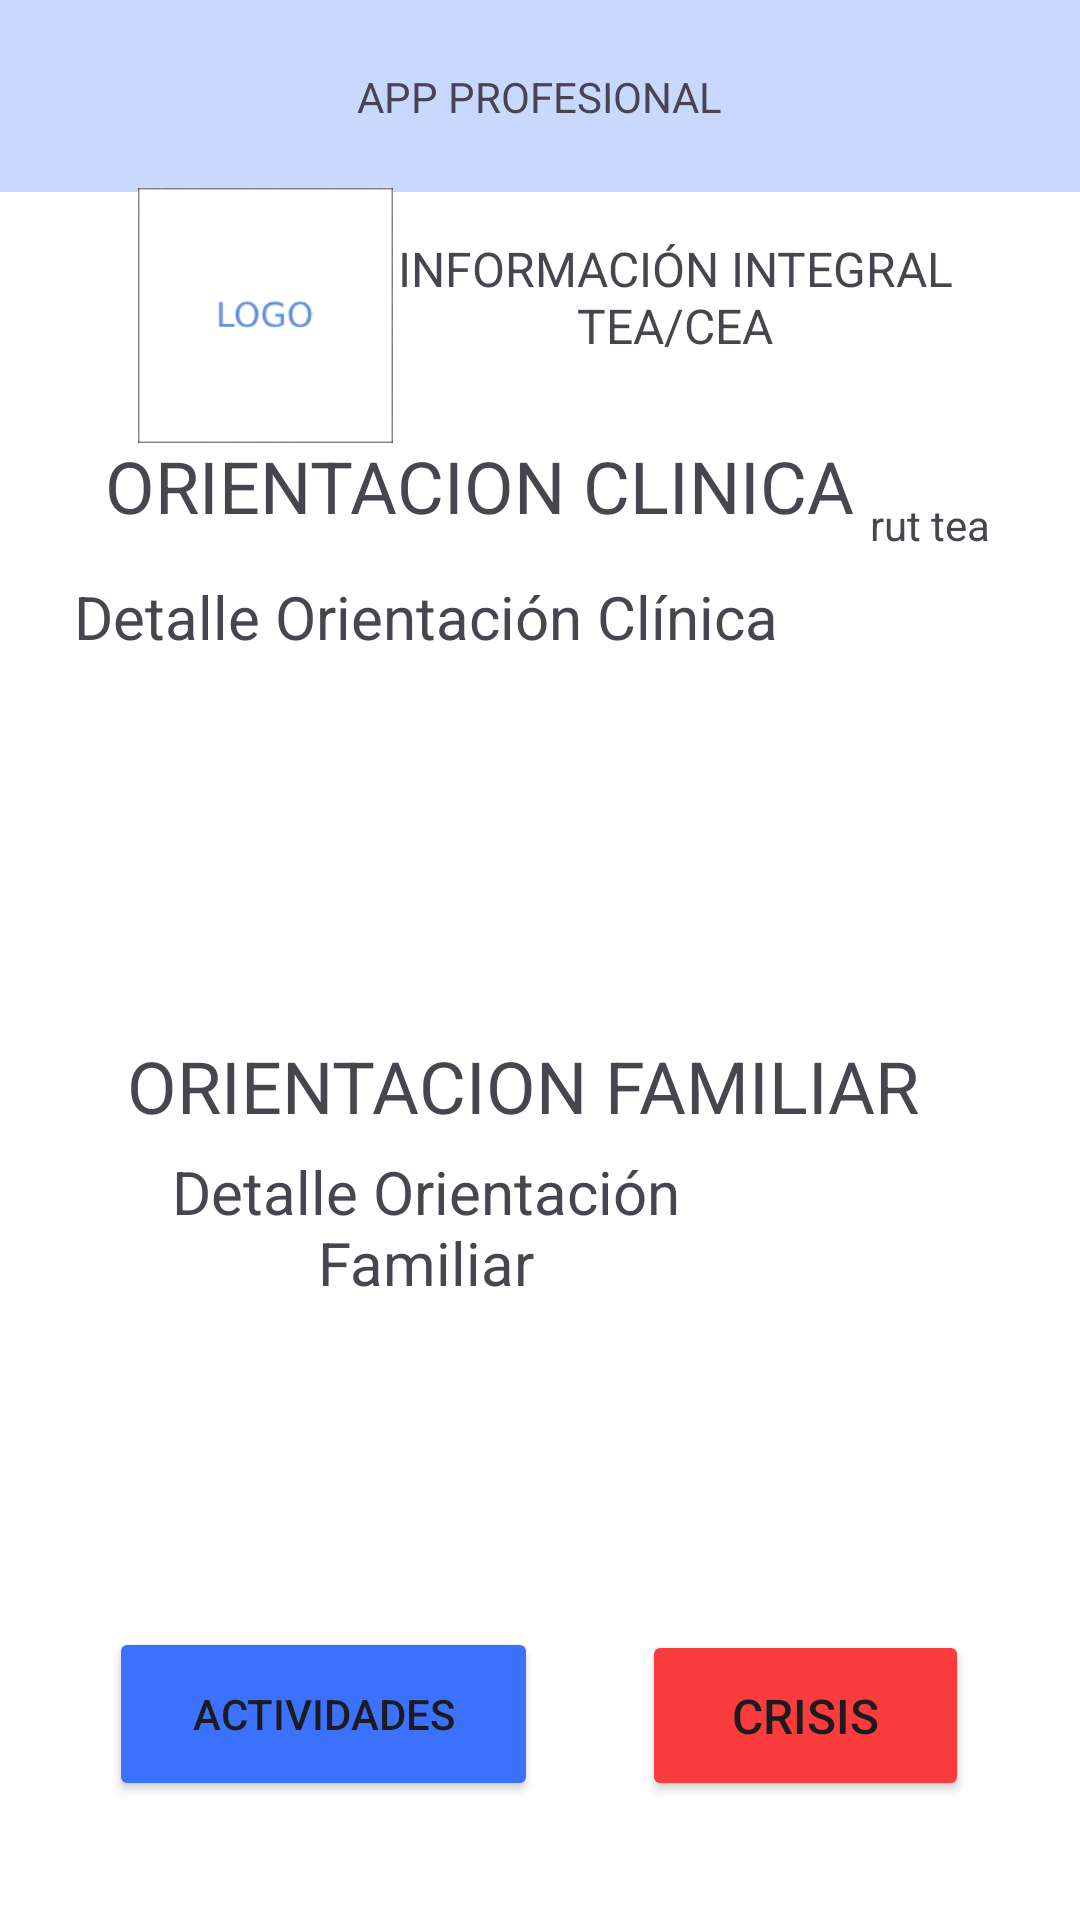

Write the Android layout XML for this screen, with the resource values it uses.
<!-- AndroidManifest.xml: application theme Theme.AppSeremi -->
<!-- res/layout/activity_6.xml -->
<?xml version="1.0" encoding="utf-8"?>
<androidx.constraintlayout.widget.ConstraintLayout xmlns:android="http://schemas.android.com/apk/res/android"
    xmlns:app="http://schemas.android.com/apk/res-auto"
    xmlns:tools="http://schemas.android.com/tools"
    android:layout_width="match_parent"
    android:layout_height="match_parent"
    android:background="#FFFFFF"
    tools:context=".Activity6">

    <ScrollView
        android:layout_width="321dp"
        android:layout_height="161dp"
        app:layout_constraintBottom_toBottomOf="parent"
        app:layout_constraintEnd_toEndOf="parent"
        app:layout_constraintHorizontal_bias="0.533"
        app:layout_constraintStart_toStartOf="parent"
        app:layout_constraintTop_toTopOf="parent"
        app:layout_constraintVertical_bias="0.801"
        tools:ignore="MissingConstraints">

        <TextView
            android:id="@+id/txtDetalleTea"
            android:layout_width="243dp"
            android:layout_height="wrap_content"
            android:text="Detalle Orientación Familiar"
            android:textAlignment="center"
            android:textSize="20sp"
            tools:layout_editor_absoluteX="140dp"
            tools:layout_editor_absoluteY="593dp" />
    </ScrollView>

    <TextView
        android:id="@+id/textView5"
        android:layout_width="295dp"
        android:layout_height="46dp"
        android:text="ORIENTACION FAMILIAR"
        android:textAlignment="center"
        android:textSize="24sp"
        app:layout_constraintBottom_toBottomOf="parent"
        app:layout_constraintEnd_toEndOf="parent"
        app:layout_constraintHorizontal_bias="0.413"
        app:layout_constraintStart_toStartOf="parent"
        app:layout_constraintTop_toTopOf="@+id/toolbar"
        app:layout_constraintVertical_bias="0.582" />

    <TextView
        android:id="@+id/textView4"
        android:layout_width="wrap_content"
        android:layout_height="wrap_content"
        android:text="QR"
        android:textSize="34sp"
        app:layout_constraintEnd_toEndOf="parent"
        app:layout_constraintHorizontal_bias="0.498"
        app:layout_constraintStart_toStartOf="parent"
        app:layout_constraintTop_toTopOf="parent" />

    <TextView
        android:id="@+id/txttitulo"
        android:layout_width="190dp"
        android:layout_height="53dp"
        android:text="INFORMACIÓN INTEGRAL TEA/CEA"
        android:textAlignment="center"
        android:textSize="16sp"
        app:layout_constraintBottom_toBottomOf="parent"
        app:layout_constraintEnd_toEndOf="parent"
        app:layout_constraintHorizontal_bias="0.764"
        app:layout_constraintStart_toStartOf="parent"
        app:layout_constraintTop_toTopOf="parent"
        app:layout_constraintVertical_bias="0.134" />

    <androidx.appcompat.widget.Toolbar
        android:id="@+id/toolbar"
        android:layout_width="409dp"
        android:layout_height="wrap_content"
        android:background="@color/seremi"
        android:minHeight="?attr/actionBarSize"
        android:theme="?attr/actionBarTheme"
        app:layout_constraintBottom_toBottomOf="parent"
        app:layout_constraintEnd_toEndOf="parent"
        app:layout_constraintStart_toStartOf="parent"
        app:layout_constraintTop_toTopOf="parent"
        app:layout_constraintVertical_bias="0.0" />

    <TextView
        android:id="@+id/txtApp"
        android:layout_width="wrap_content"
        android:layout_height="wrap_content"
        android:text="APP PROFESIONAL"
        app:layout_constraintBottom_toBottomOf="@+id/toolbar"
        app:layout_constraintEnd_toEndOf="parent"
        app:layout_constraintStart_toStartOf="parent"
        app:layout_constraintTop_toTopOf="parent" />

    <ImageView
        android:id="@+id/imageView"
        android:layout_width="97dp"
        android:layout_height="85dp"
        app:layout_constraintBottom_toBottomOf="parent"
        app:layout_constraintEnd_toEndOf="parent"
        app:layout_constraintHorizontal_bias="0.152"
        app:layout_constraintStart_toStartOf="parent"
        app:layout_constraintTop_toTopOf="parent"
        app:layout_constraintVertical_bias="0.113"
        app:srcCompat="@drawable/logo" />


    <TextView
        android:id="@+id/textView2"
        android:layout_width="255dp"
        android:layout_height="41dp"
        android:text="ORIENTACION CLINICA"
        android:textAlignment="center"
        android:textSize="24sp"
        app:layout_constraintBottom_toBottomOf="parent"
        app:layout_constraintEnd_toEndOf="parent"
        app:layout_constraintHorizontal_bias="0.307"
        app:layout_constraintStart_toStartOf="parent"
        app:layout_constraintTop_toTopOf="@+id/toolbar"
        app:layout_constraintVertical_bias="0.243" />

    <ScrollView
        android:layout_width="321dp"
        android:layout_height="161dp"
        app:layout_constraintBottom_toBottomOf="parent"
        app:layout_constraintEnd_toEndOf="parent"
        app:layout_constraintHorizontal_bias="0.533"
        app:layout_constraintStart_toStartOf="parent"
        app:layout_constraintTop_toTopOf="parent"
        app:layout_constraintVertical_bias="0.401"
        tools:ignore="MissingConstraints">

        <TextView
            android:id="@+id/txtOClinica"
            android:layout_width="243dp"
            android:layout_height="wrap_content"
            android:text="Detalle Orientación Clínica"
            android:textAlignment="center"
            android:textSize="20sp"
            tools:layout_editor_absoluteX="140dp"
            tools:layout_editor_absoluteY="593dp" />
    </ScrollView>

    <ImageView
        android:id="@+id/incrementa"
        android:layout_width="45dp"
        android:layout_height="37dp"
        app:layout_constraintBottom_toBottomOf="parent"
        app:layout_constraintEnd_toEndOf="parent"
        app:layout_constraintHorizontal_bias="0.806"
        app:layout_constraintStart_toStartOf="parent"
        app:layout_constraintTop_toTopOf="parent"
        app:layout_constraintVertical_bias="0.023"
        app:srcCompat="@drawable/increase_font" />

    <ImageView
        android:id="@+id/lectura"
        android:layout_width="38dp"
        android:layout_height="35dp"
        app:layout_constraintBottom_toBottomOf="parent"
        app:layout_constraintEnd_toEndOf="parent"
        app:layout_constraintHorizontal_bias="0.957"
        app:layout_constraintStart_toStartOf="parent"
        app:layout_constraintTop_toTopOf="parent"
        app:layout_constraintVertical_bias="0.022"
        app:srcCompat="@drawable/voice" />

    <Button
        android:id="@+id/btnActividad"
        android:layout_width="143dp"
        android:layout_height="58dp"
        android:backgroundTint="#3C71FB"
        android:text="ACTIVIDADES"
        android:textSize="14sp"
        app:layout_constraintBottom_toBottomOf="parent"
        app:layout_constraintEnd_toEndOf="parent"
        app:layout_constraintHorizontal_bias="0.167"
        app:layout_constraintStart_toStartOf="parent"
        app:layout_constraintTop_toTopOf="parent"
        app:layout_constraintVertical_bias="0.932" />

    <Button
        android:id="@+id/btnCrisis"
        android:layout_width="109dp"
        android:layout_height="57dp"
        android:backgroundTint="#FB3C3C"
        android:text="CRISIS"
        android:textSize="16sp"
        app:layout_constraintBottom_toBottomOf="parent"
        app:layout_constraintEnd_toEndOf="parent"
        app:layout_constraintHorizontal_bias="0.852"
        app:layout_constraintStart_toStartOf="parent"
        app:layout_constraintTop_toTopOf="parent"
        app:layout_constraintVertical_bias="0.932" />

    <TextView
        android:id="@+id/txtRutTeaOut"
        android:layout_width="wrap_content"
        android:layout_height="wrap_content"
        android:text="rut tea"
        app:layout_constraintBottom_toBottomOf="parent"
        app:layout_constraintEnd_toEndOf="parent"
        app:layout_constraintHorizontal_bias="0.906"
        app:layout_constraintStart_toStartOf="parent"
        app:layout_constraintTop_toTopOf="parent"
        app:layout_constraintVertical_bias="0.266" />
</androidx.constraintlayout.widget.ConstraintLayout>
<!-- resources referenced by this layout -->
<resources>
  <color name="seremi">#C9D8FF</color>
  <!-- drawable logo: jpg bitmap (drawable, 7990 bytes) -->
  <style name="Theme.AppSeremi" parent="Base.Theme.AppSeremi" />
  <style name="Base.Theme.AppSeremi" parent="Theme.Material3.DayNight.NoActionBar">
          
          
      </style>
</resources>
